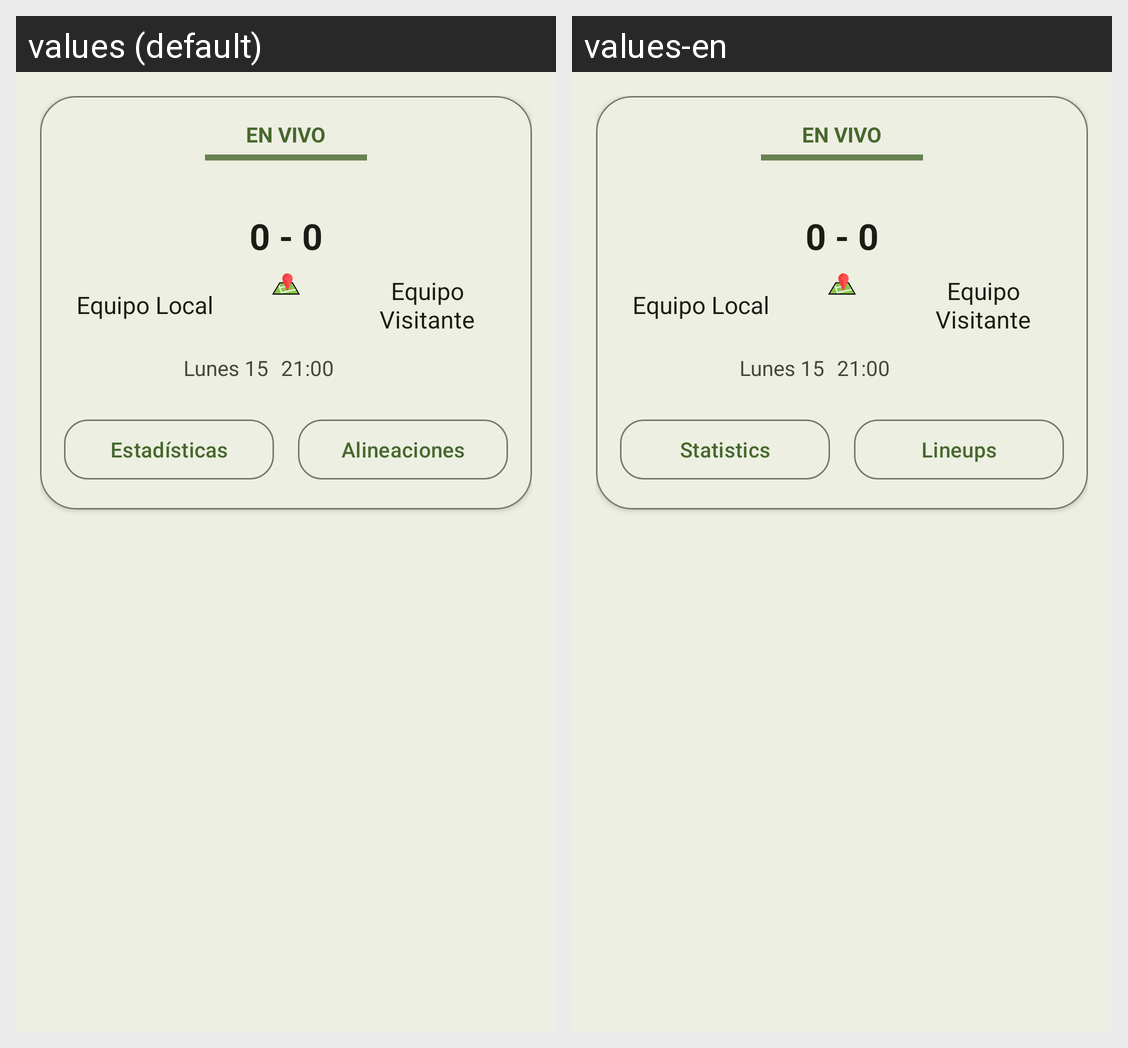

The Android screen above is rendered under two locales of the same app. Produce the string resources it draws, with the default and per-locale values.
Android screen res/layout/matches_item.xml rendered under 2 locales, left to right: values (default), values-en. Device: Nexus 5 (rendered at 1080×1920; each locale shown at half size, 540×960, under a caption strip naming it); theme FootballCompsUserV2.
Strings drawn on this screen, with the default value and each locale's value (text and hints the layout hard-codes, and strings that could not be matched under every locale, appear in the picture but are not listed):

stats
  values: Estadísticas
  values-en: Statistics

lineups
  values: Alineaciones
  values-en: Lineups
